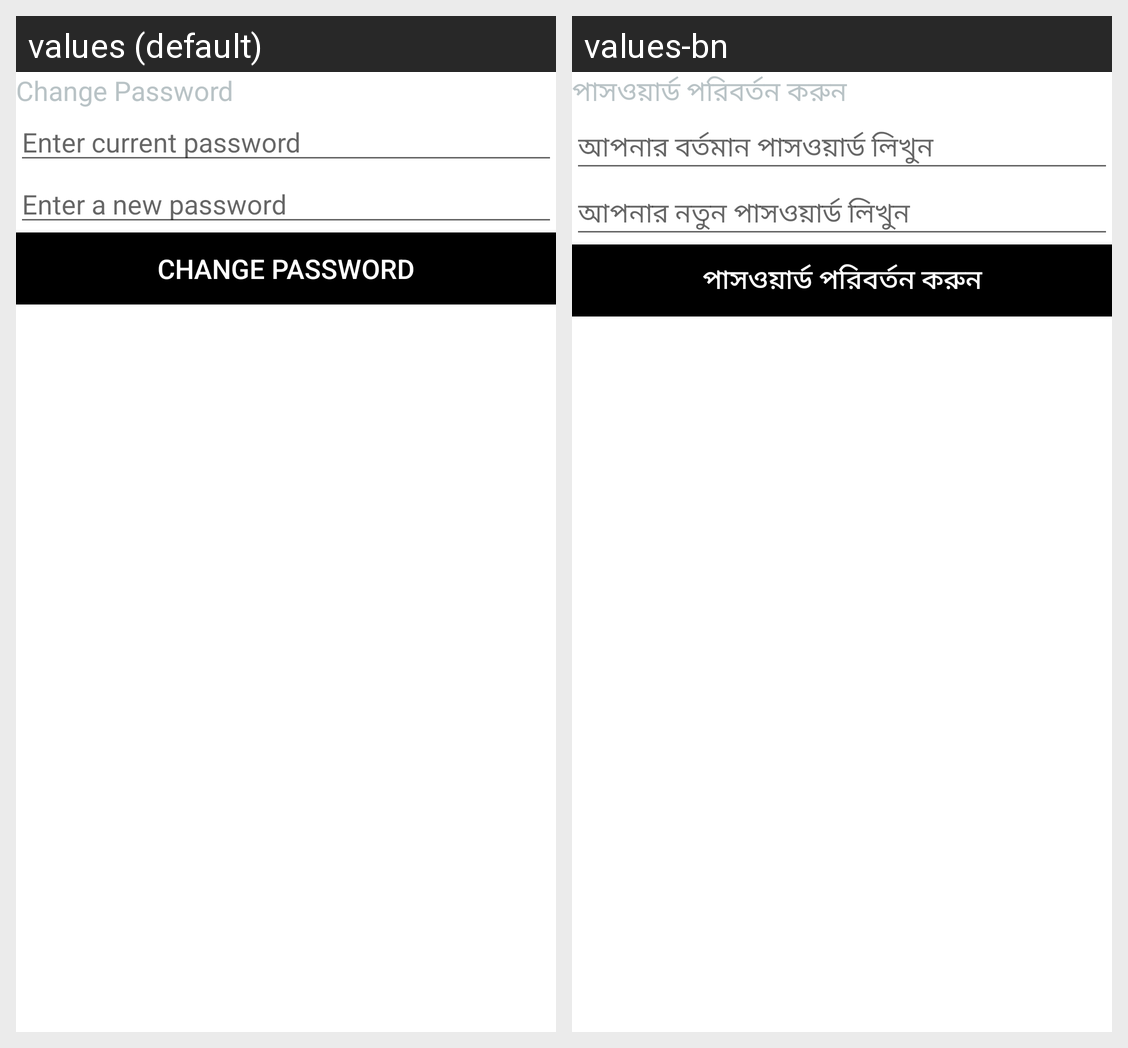

For this localized Android screen grid, give each drawn string resource with its value in every locale shown.
Android screen res/layout/vf_driver_password.xml rendered under 2 locales, left to right: values (default), values-bn. Device: Nexus 5 (rendered at 1080×1920; each locale shown at half size, 540×960, under a caption strip naming it); theme AppTheme.
Strings drawn on this screen, with the default value and each locale's value (text and hints the layout hard-codes, and strings that could not be matched under every locale, appear in the picture but are not listed):

change_pass
  values: Change Password
  values-bn: পাসওয়ার্ড পরিবর্তন করুন

et_change_pass_hint
  values: Enter current password
  values-bn: আপনার বর্তমান পাসওয়ার্ড লিখুন

et_change_new_pass_hint
  values: Enter a new password
  values-bn: আপনার নতুন পাসওয়ার্ড লিখুন
